Image classification data set "Potato Leaf Disease" (rifqicharisma/Belajar_Ai on GitHub). Class labels (3): early blight, healthy, late blight.

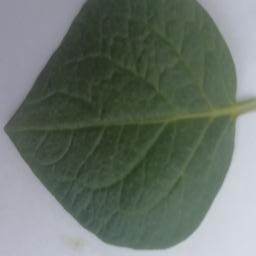
Label: healthy

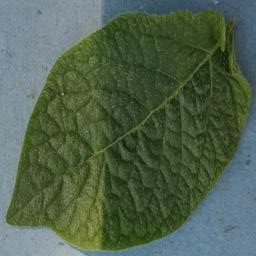
Label: healthy

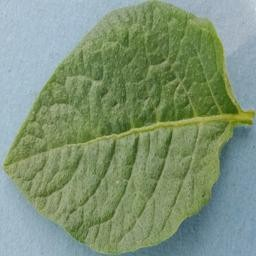
Label: healthy

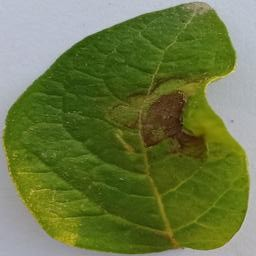
Label: late blight

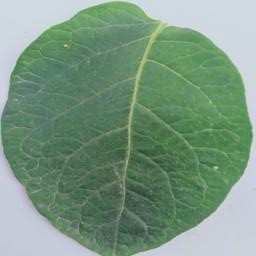
Label: healthy

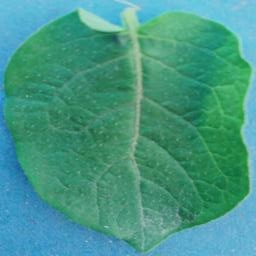
Label: healthy
